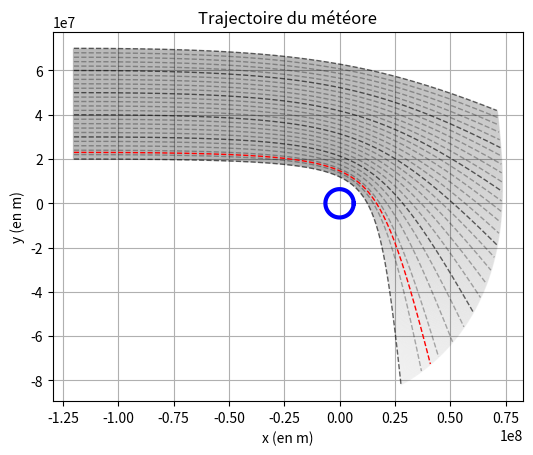
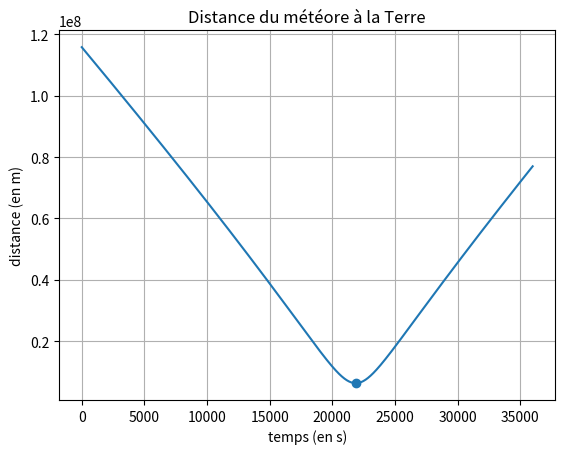
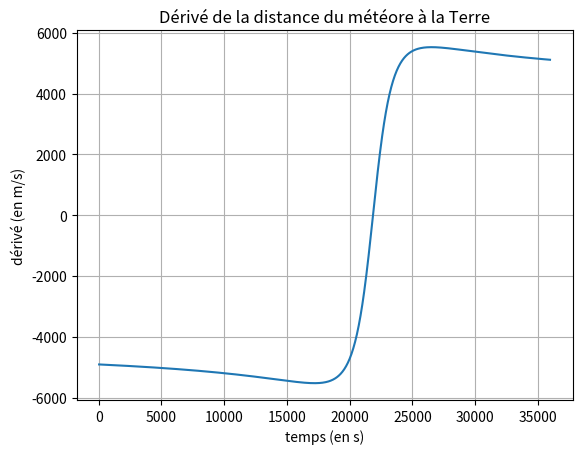

These charts were generated, in order, by the following Python code:
################################
##Mouvement à force centrale
###############################
import matplotlib.pyplot as plt
import numpy as np
from pylab import *  # numpy est chargé avec l'alias np
from scipy.integrate import odeint

# Définitions des paramètres
G = 6.67e-11
M = 6.0e24
x0 = -1.2e8
v0 = 5.0e3


# Définition de la fonction F du problème de Cauchy, avec la loi de Newton
def F(Z, t):
    return np.array([Z[2], Z[3], -G * M / (Z[0] ** 2 + Z[1] ** 2) ** 1.5 * Z[0],
                     -G * M / (Z[0] ** 2 + Z[1] ** 2) ** 1.5 * Z[1]])


################################
##a/ Mouvement d'un météore
###############################
# Définition de la base de temps
N = 10  # nombre d'heures
t0 = 0  # instant initial
t1 = N * 3600  # instant final en s
T = np.linspace(t0, t1, 1000)  # en s pour le calcul

plt.figure()
for i in range(501):
    # Définition des conditions initiales
    ZM0 = np.array([x0, 2.0e7 + i * 1e5, v0, 0])

    # Calcul de la trajectoire
    ZM = odeint(F, ZM0, T)

    # Tracé de la trajectoire du météore
    plt.plot(ZM[:, 0], ZM[:, 1], alpha=0.03, color='k')
    if i % 100 == 0:
        plt.plot(ZM[:, 0], ZM[:, 1], alpha=0.6, color='k', linestyle="--", lw=1)
    elif i % 20 == 0:
        plt.plot(ZM[:, 0], ZM[:, 1], alpha=0.3, color='k', linestyle="--", lw=1)


ZM0 = np.array([x0, 2.3e7, v0, 0])
ZM = odeint(F, ZM0, T)
plt.plot(ZM[:, 0], ZM[:, 1], color='r', linestyle="--", lw=1)

plt.axis('scaled')  # base orthonormée pour un tracé de trajectoire satisfaisant
plt.xlabel("x (en m)")
plt.ylabel("y (en m)")
plt.title("Trajectoire du météore")
plt.grid()

################################
##b/ Représentation de la Terre
###############################
# Tracé d'un cercle de rayon R
# paramétré par un angle theta variant entre 0 et 2*pi (50 points)
R = 6.4e6
theta = np.linspace(0, 2 * np.pi, 50)
x = R * np.cos(theta)
y = R * np.sin(theta)
plt.plot(x, y, color="b", lw=3)
plt.show()


###################################################
##c/ Distance du météore à la Terre
###################################################
# Calcul de la distance du météore à la Terre
def r(x, y):
    return np.sqrt(np.power(x, 2) + np.power(y, 2)) - R


# Représentation de l'évolution de cette distance en fonction du temps
r = r(ZM[:, 0], ZM[:, 1])
plt.figure()
plt.plot(T, r)
plt.title("Distance du météore à la Terre")
plt.xlabel("temps (en s)")
plt.ylabel("distance (en m)")
plt.grid()


##################################################################################
##d/ Recherche de la distance minimale d'approche par un calcul direct: méthode 1
##################################################################################
# Recherche de la valeur minimale d'un array
def minimum(Y):
    i = 0
    while Y[i - 1] <= Y[i] or Y[i + 1] <= Y[i]:
        i += 1
    return Y[i], i


# Détermination et affichage de la distance minimale d'approche
r_min, min_idx = minimum(r)
print("La valeur minimale d'approche est {}km".format(r_min * 1e-3))
plt.scatter(T[min_idx], r_min)
plt.show()


######################################################################################
##e/ Recherche de la distance minimale d'approche en annulant la dérivée : méthode 2
######################################################################################
# Calcul de la dérivée d'une fonction y(X)
def deriv(Y, X):
    d = []
    for i in range(1, len(Y) - 1):
        d.append((Y[i + 1] - Y[i]) / (X[i + 1] - X[i]))
    return np.array(d)


# Calcul de la dérivée de la distance par rapport au temps
r_prime = deriv(r, T)

# Représentation graphique de la dérivée de la distance par rapport au temps
plt.figure()
plt.plot(T[1:len(T) - 1], r_prime)
plt.grid()
plt.title("Dérivé de la distance du météore à la Terre")
plt.ylabel("dérivé (en m/s)")
plt.xlabel("temps (en s)")


# Calcul de l'annulation de la dérivée de la distance par dichotomie
def dicho(f, a, b, eps):
    while b - a > eps:
        c = (a + b) // 2
        if f[a] * f[c] < 0:
            b = c
        else:
            a = c
    return a


# Détermination et affichage de la distance minimale d'approche
print("La distance minimale d'approche est {}km".format(
    r[dicho(r_prime, int(20000 / 36000 * 1000), int(25000 / 36000 * 1000), 1)]*1e-3))
plt.show()
